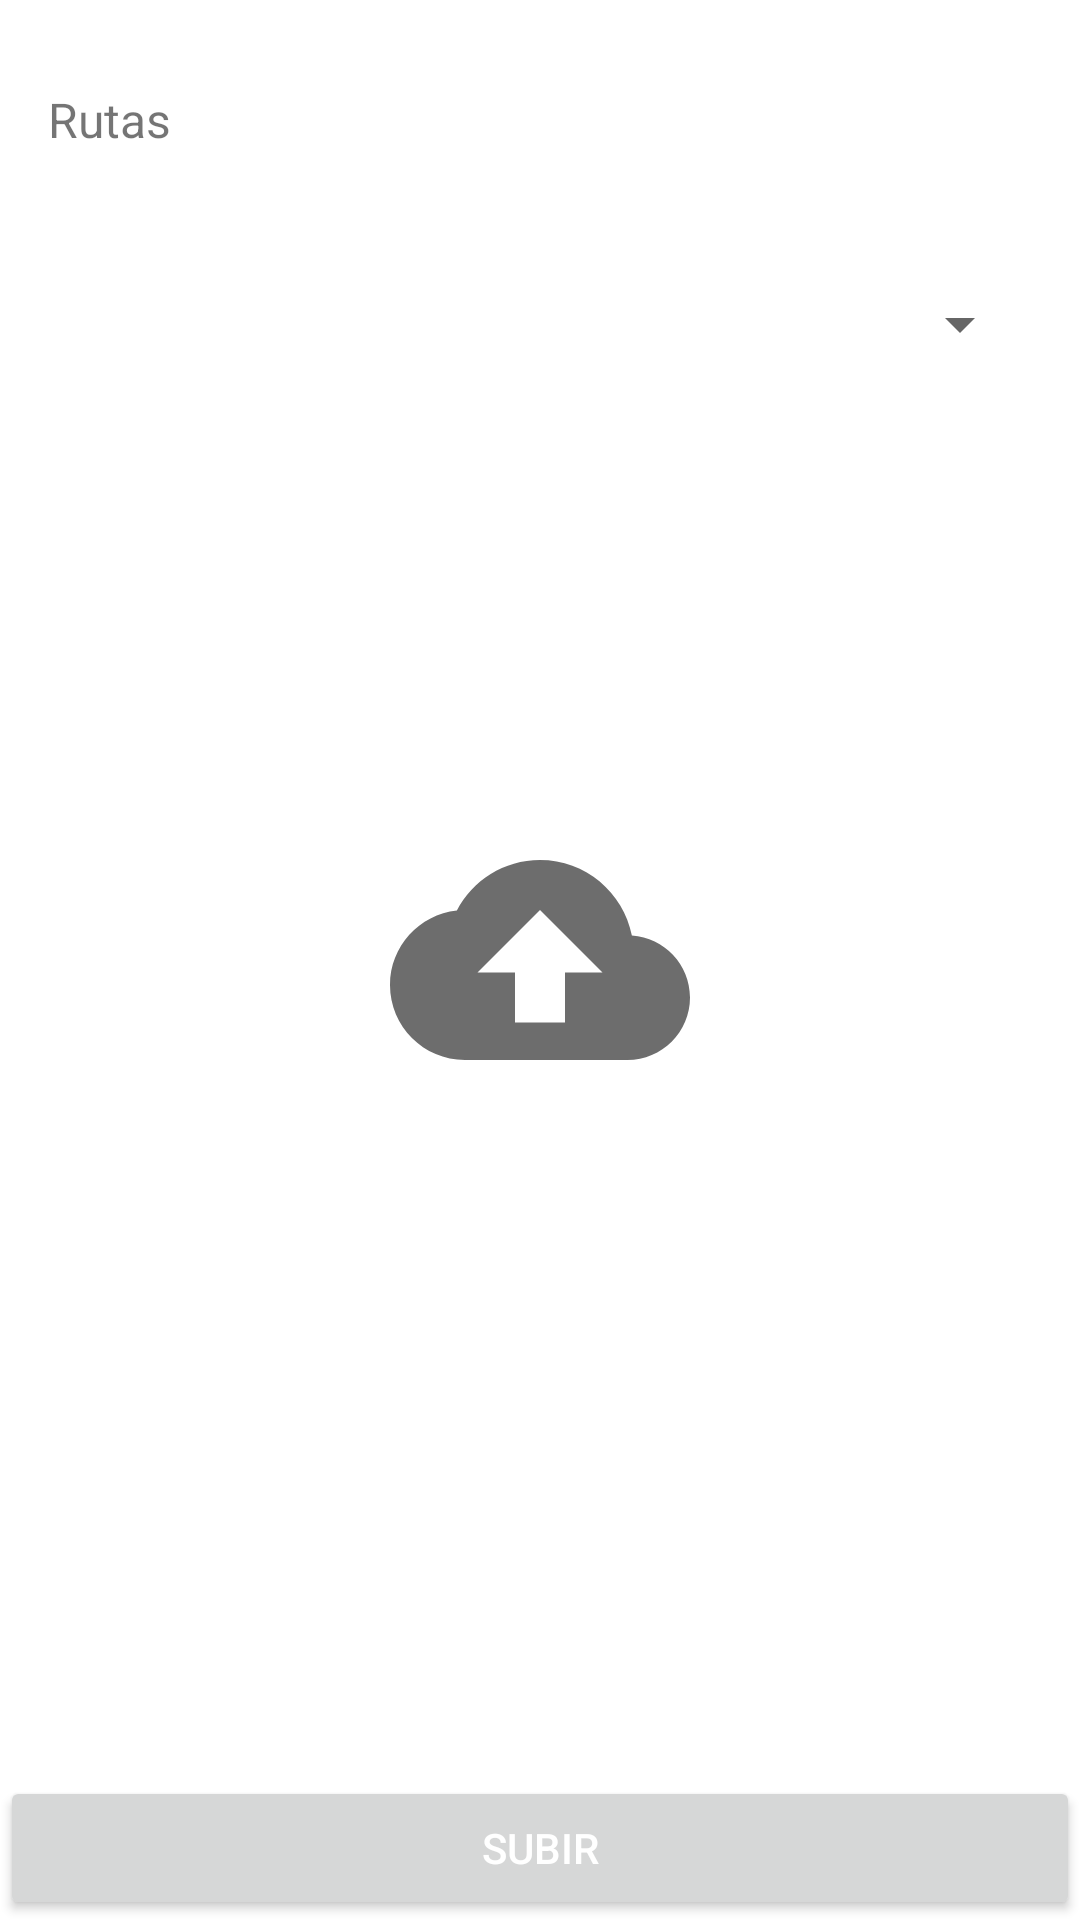

Here is an Android app screen rendered from its layout file. Give the layout XML and the strings, colors and styles it references.
<!-- AndroidManifest.xml: application theme Theme.IMERACenso -->
<!-- res/layout/fragment_subir_rutas.xml -->
<?xml version="1.0" encoding="utf-8"?>
<RelativeLayout xmlns:android="http://schemas.android.com/apk/res/android"
    xmlns:app="http://schemas.android.com/apk/res-auto"
    xmlns:tools="http://schemas.android.com/tools"
    android:layout_width="match_parent"
    android:layout_height="match_parent"
    tools:context=".ui.Fragments.SubirRutasFragment">

    <TextView
        android:id="@+id/txt_subtitulo"
        android:layout_alignParentTop="true"
        android:layout_marginTop="16dp"
        android:layout_marginRight="16dp"
        android:layout_marginLeft="16dp"
        android:text="Rutas"
        android:textSize="16sp"
        android:layout_width="wrap_content"
        android:layout_height="48dp"
        android:gravity="center_vertical"
        />
    <Spinner
        android:id="@+id/sp_RutasSubir"
        android:layout_below="@+id/txt_subtitulo"
        android:layout_marginTop="8dp"
        android:layout_marginRight="16dp"
        android:layout_marginLeft="16dp"
        android:layout_width="match_parent"
        android:layout_height="72dp"/>

    <ProgressBar
        style="@style/Widget.AppCompat.ProgressBar"
        android:theme="@style/CircularProgress"
        android:layout_centerInParent="true"
        android:id="@+id/pb_estado_subida"
        android:layout_width="100dp"
        android:layout_height="100dp"
        android:visibility="invisible"
        />

    <ImageView
        android:id="@+id/img_upload"
        android:layout_width="100dp"
        android:layout_height="100dp"
        android:layout_centerHorizontal="true"
        android:layout_centerVertical="true"
        app:srcCompat="@drawable/ic_upload_24"
        />

    <Button
        android:id="@+id/btn_Subir"
        android:layout_alignParentBottom="true"
        android:layout_width="match_parent"
        android:layout_height="wrap_content"
        android:textColor="@color/white"
        android:text="Subir"/>
</RelativeLayout>
<!-- resources referenced by this layout -->
<resources>
  <color name="white">#FFFFFFFF</color>
  <!-- drawable ic_upload_24 (drawable) -->
  <vector android:alpha="0.96"
      android:height="24dp"
      android:tint="?attr/colorControlNormal"
      android:viewportHeight="24"
      android:viewportWidth="24"
      android:width="24dp" xmlns:android="http://schemas.android.com/apk/res/android">
      <path android:fillColor="@android:color/white" android:pathData="M19.35,10.04C18.67,6.59 15.64,4 12,4 9.11,4 6.6,5.64 5.35,8.04 2.34,8.36 0,10.91 0,14c0,3.31 2.69,6 6,6h13c2.76,0 5,-2.24 5,-5 0,-2.64 -2.05,-4.78 -4.65,-4.96zM14,13v4h-4v-4H7l5,-5 5,5h-3z"/>
  </vector>
  <style name="CircularProgress" parent="Theme.AppCompat.Light">
          <item name="colorAccent">@color/accent_color</item>
      </style>
  <style name="Theme.IMERACenso" parent="Theme.MaterialComponents.DayNight.DarkActionBar">
          
          <item name="colorPrimary">@color/primary_color</item>
          <item name="colorPrimaryVariant">@color/dark_primary_color</item>
          <item name="colorOnPrimary">@color/accent_color</item>
          
          <item name="colorSecondary">@color/accent_color_sec</item>
          <item name="colorSecondaryVariant">@color/light_primary_color</item>
          <item name="colorOnSecondary">@color/black</item>
          
          <item name="android:statusBarColor">?attr/colorPrimaryVariant</item>
          
          <item name="windowActionBar">false</item>
          <item name="windowNoTitle">true</item>
      </style>
  <color name="accent_color">#FF9800</color>
  <color name="primary_color">#FF5722</color>
  <color name="dark_primary_color">#A64623</color>
  <color name="accent_color_sec">#704D19</color>
  <color name="light_primary_color">#FFCCBC</color>
  <color name="black">#FF000000</color>
</resources>
